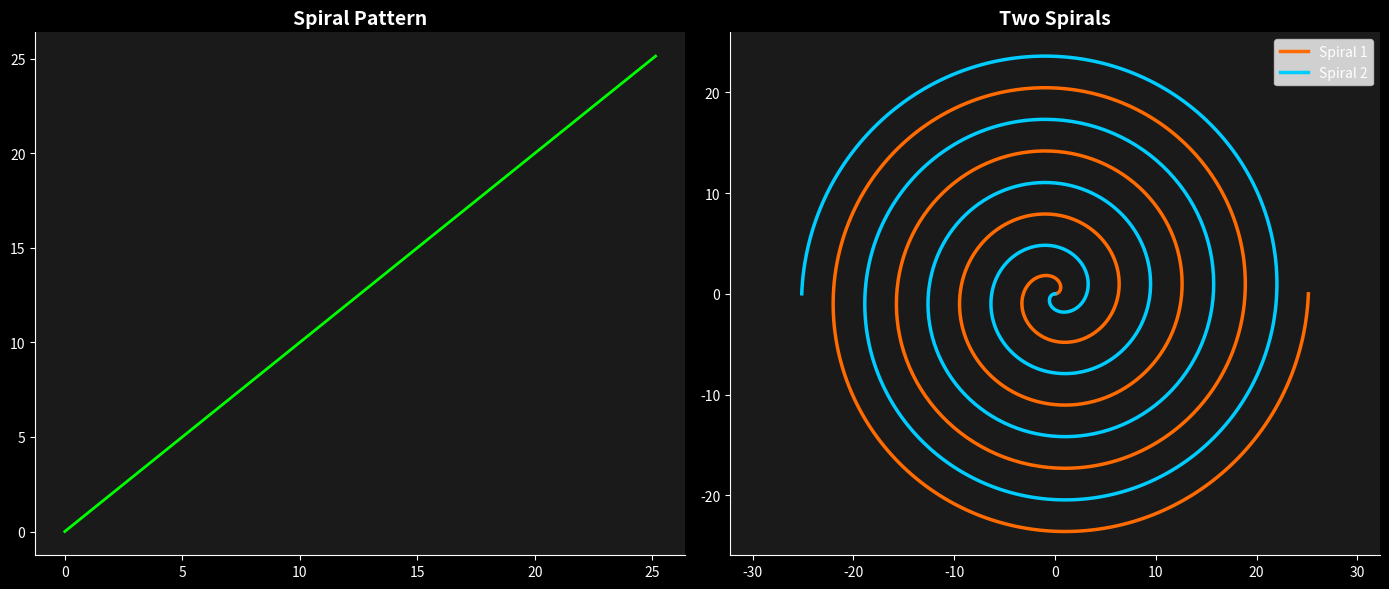

Reproduce this figure in Python.
import numpy as np
import matplotlib.pyplot as plt

# Create spiral data
theta = np.linspace(0, 8*np.pi, 1000)
r = theta

# Create figure with dark background (Breaking Bad style)
fig, (ax1, ax2) = plt.subplots(1, 2, figsize=(14, 6))
fig.patch.set_facecolor('#000000')

# First spiral plot
ax1.plot(theta, r, color='#00FF00', linewidth=2)
ax1.set_facecolor('#1a1a1a')
ax1.set_title('Spiral Pattern', color='white', fontsize=14, fontweight='bold')
ax1.tick_params(colors='white')
ax1.spines['bottom'].set_color('white')
ax1.spines['left'].set_color('white')
ax1.spines['top'].set_visible(False)
ax1.spines['right'].set_visible(False)

# Two spirals with Breaking Bad colors
x = r * np.cos(theta)
y = r * np.sin(theta)

ax2.plot(x, y, color='#FF6B00', linewidth=2.5, label='Spiral 1')
ax2.plot(-x, -y, color='#00CCFF', linewidth=2.5, label='Spiral 2')
ax2.set_facecolor('#1a1a1a')
ax2.set_title('Two Spirals', color='white', fontsize=14, fontweight='bold')
ax2.axis('equal')
ax2.legend(loc='upper right', labelcolor='white')
ax2.tick_params(colors='white')
ax2.spines['bottom'].set_color('white')
ax2.spines['left'].set_color('white')
ax2.spines['top'].set_visible(False)
ax2.spines['right'].set_visible(False)

plt.tight_layout()
plt.show()
